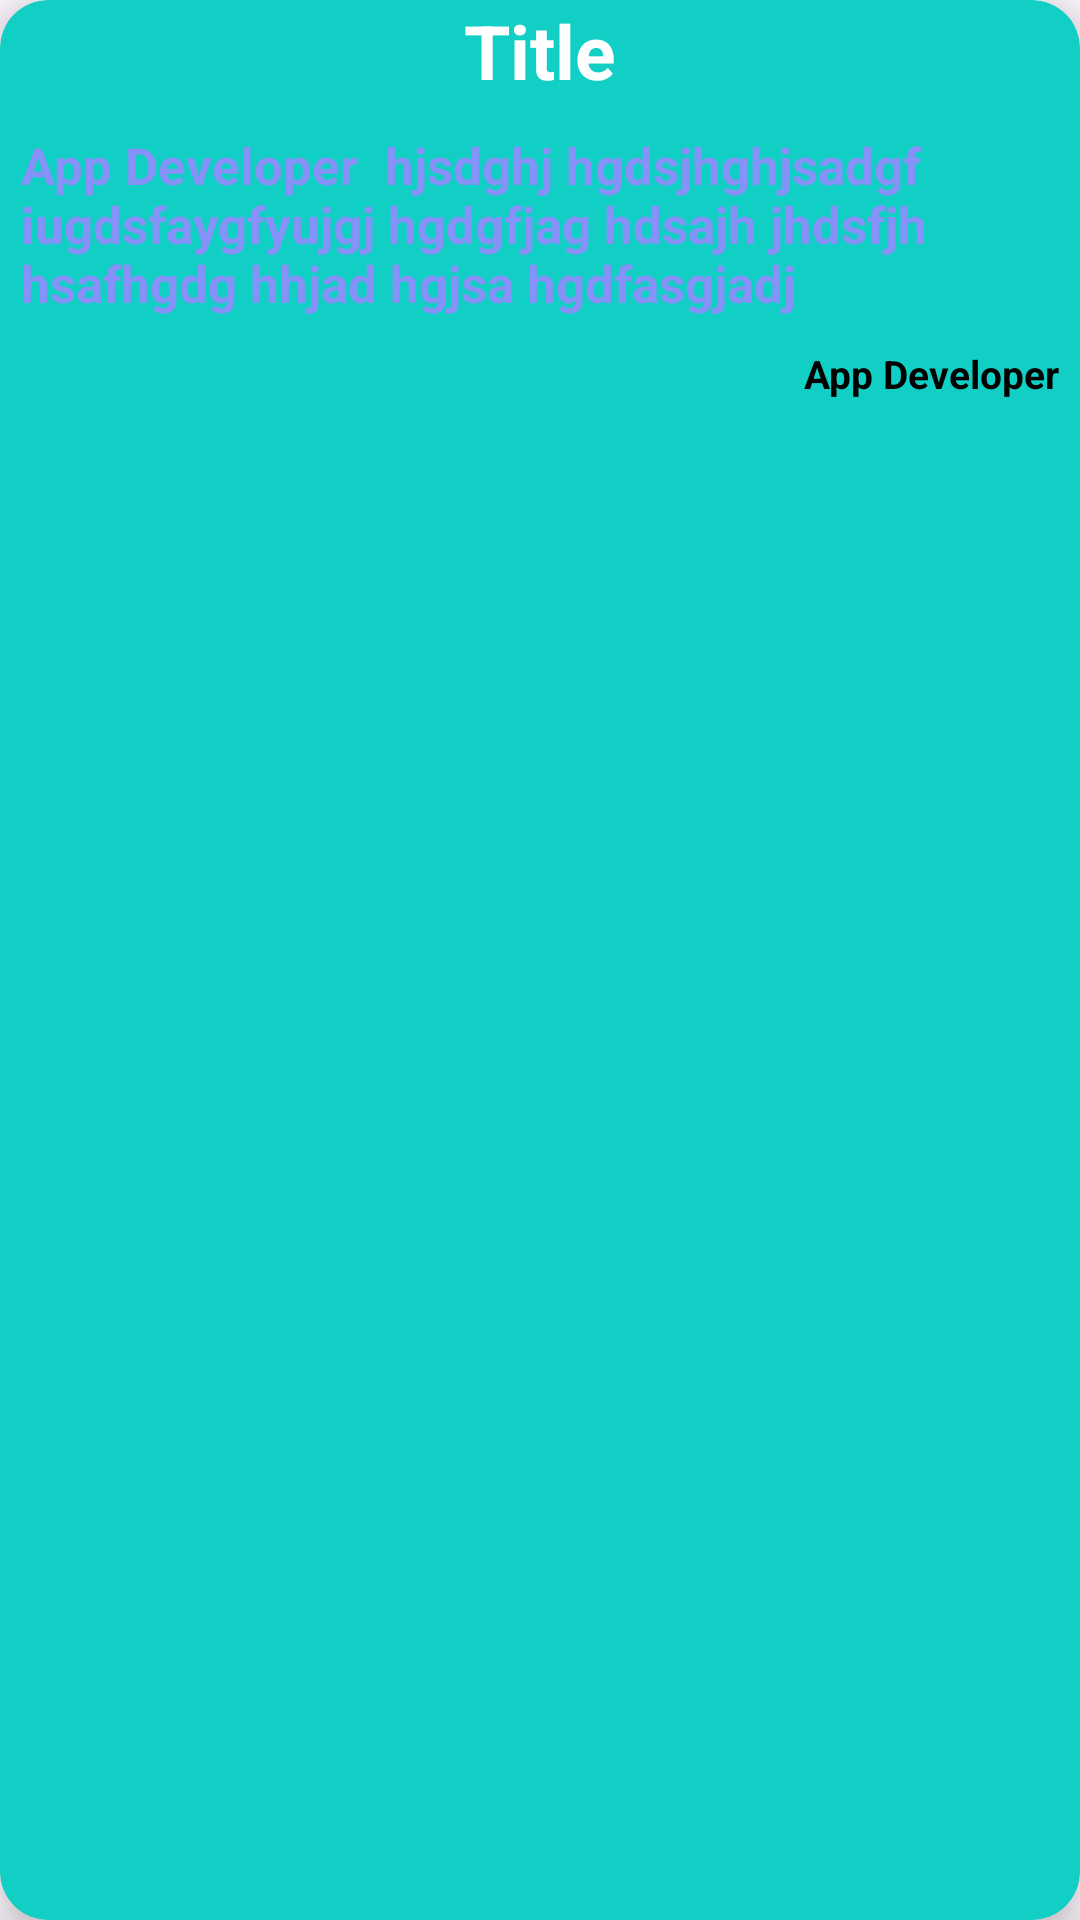

Write the Android layout XML for this screen, with the resource values it uses.
<!-- AndroidManifest.xml: application theme Theme.SchoolCab -->
<!-- res/layout/notification_card.xml -->
<androidx.cardview.widget.CardView
    android:layout_width="match_parent"
    android:layout_height="wrap_content"
    xmlns:android="http://schemas.android.com/apk/res/android"
    xmlns:app="http://schemas.android.com/apk/res-auto"
    android:minHeight="120dp"
    app:cardElevation="10dp"
    app:cardBackgroundColor="@color/colorAccent"
    app:cardCornerRadius="16dp"
    android:layout_marginTop="20dp"
    android:layout_marginBottom="20dp">

    <LinearLayout
        android:layout_width="match_parent"
        android:layout_height="wrap_content"
        android:orientation="vertical"
         >



        <TextView
            android:id="@+id/titleTextView"
            android:layout_width="wrap_content"
            android:layout_height="wrap_content"
            android:layout_gravity="center"
            android:text="Title"
            android:layout_marginLeft="7dp"
            android:layout_marginRight="7dp"
            android:textColor="@color/whiteTextColor"
            android:textSize="25sp"
            android:textStyle="bold"
            android:layout_marginBottom="10dp"/>

        <TextView
            android:id="@+id/messageTextView"
            android:layout_width="wrap_content"
            android:layout_height="wrap_content"
            android:layout_gravity="center"
            android:layout_marginLeft="7dp"
            android:layout_marginRight="7dp"
            android:paddingRight="10dp"
            android:text="App Developer  hjsdghj hgdsjhghjsadgf iugdsfaygfyujgj hgdgfjag hdsajh jhdsfjh hsafhgdg hhjad hgjsa hgdfasgjadj"
            android:textColor="@color/lavender"
            android:textSize="17sp"
            android:textStyle="bold"
            android:layout_marginBottom="10dp"
            />

        <LinearLayout
            android:layout_width="match_parent"
            android:layout_height="wrap_content"
            android:orientation="vertical"
            android:layout_gravity="bottom"
            >



            <TextView
                android:id="@+id/timeTextView"
                android:layout_width="wrap_content"
                android:layout_height="wrap_content"
                android:layout_gravity="right"
                android:text="App Developer"
                android:textColor="@color/black"
                android:layout_marginRight="7dp"
                android:textSize="13sp"
                android:textStyle="bold"
                android:layout_marginBottom="10dp"
                />



        </LinearLayout>

    </LinearLayout>


</androidx.cardview.widget.CardView>
<!-- resources referenced by this layout -->
<resources>
  <color name="black">#FF000000</color>
  <color name="colorAccent">#11CFC5</color>
  <color name="lavender">#8692f7</color>
  <color name="whiteTextColor">#fff</color>
  <style name="Theme.SchoolCab" parent="Theme.MaterialComponents.DayNight.DarkActionBar">
          
          <item name="colorPrimary">@color/black</item>
          <item name="colorPrimaryVariant">@color/purple_700</item>
          <item name="colorOnPrimary">@color/white</item>
          
          <item name="colorSecondary">@color/teal_200</item>
          <item name="colorSecondaryVariant">@color/teal_700</item>
          <item name="colorOnSecondary">@color/black</item>
          
          <item name="android:statusBarColor">?attr/colorPrimaryVariant</item>
          
      </style>
  <color name="purple_700">#FF3700B3</color>
  <color name="white">#FFFFFFFF</color>
  <color name="teal_200">#FF03DAC5</color>
  <color name="teal_700">#FF018786</color>
</resources>
